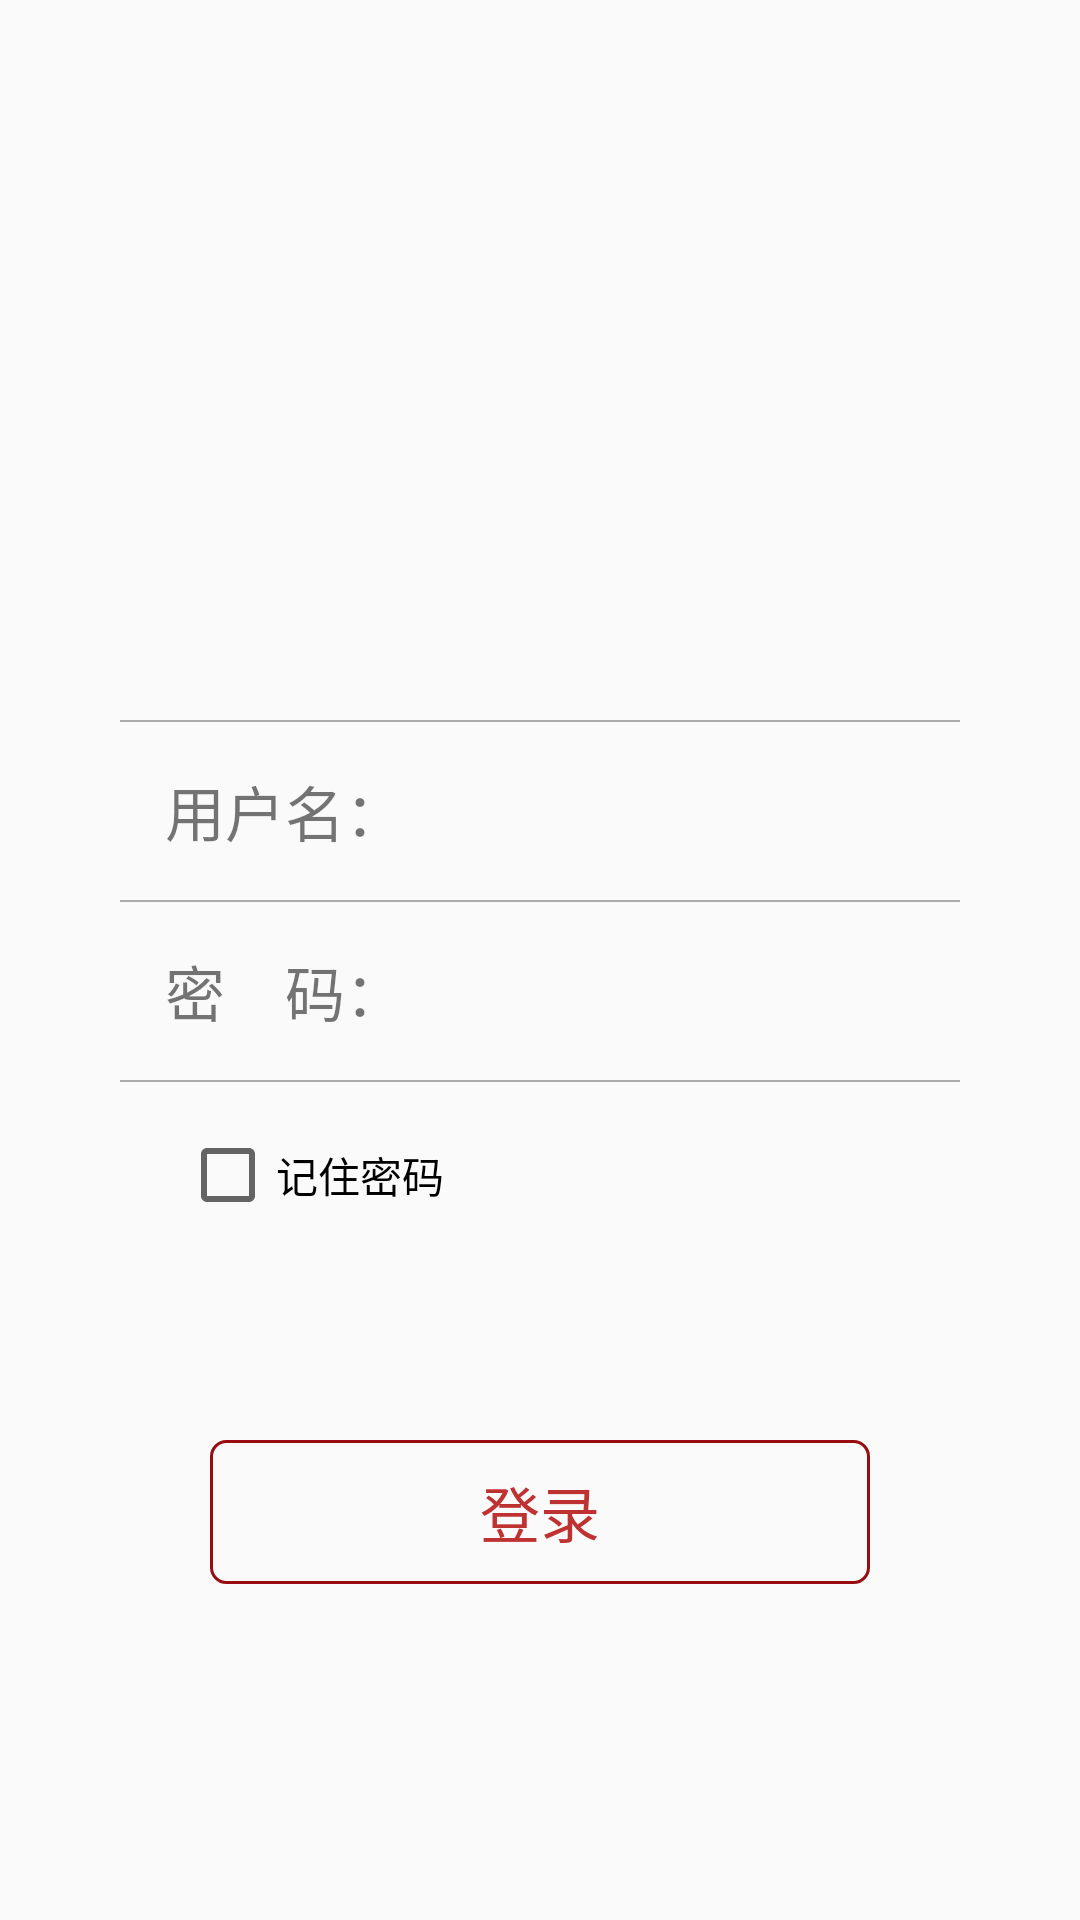

Produce the Android XML layout that renders to this screen, including the resource entries it uses.
<!-- AndroidManifest.xml: application theme AppTheme -->
<!-- res/layout/login1.xml -->
<?xml version="1.0" encoding="utf-8"?>

<LinearLayout xmlns:android="http://schemas.android.com/apk/res/android"
    android:layout_width="match_parent"
    android:layout_height="match_parent"
    android:background="@drawable/loginbac3"
    android:orientation="vertical">


    <LinearLayout
        android:layout_width="match_parent"
        android:layout_height="0dp"
        android:layout_weight="3"
       >

        <ImageView
            android:layout_width="wrap_content"
            android:layout_height="wrap_content"
            android:layout_marginBottom="20dp"
            android:layout_marginTop="20dp"
            android:src="@drawable/haidilaoapha" />
    </LinearLayout>

    <LinearLayout
        android:layout_width="match_parent"
        android:layout_height="0dp"
        android:layout_weight="3"
        android:orientation="vertical">

        <View
            android:layout_width="match_parent"
            android:layout_height="0.5dp"
            android:layout_marginLeft="40dp"
            android:layout_marginRight="40dp"
            android:background="@color/colorview" />

        <LinearLayout
            android:layout_width="wrap_content"
            android:layout_height="wrap_content"
            android:layout_gravity="center"
            android:layout_marginBottom="@dimen/loginmagintop"
            android:layout_marginTop="@dimen/loginmagintop"
            android:orientation="horizontal">

            <TextView
                android:layout_width="wrap_content"
                android:layout_height="wrap_content"
                android:layout_marginLeft="10dp"
                android:text="用户名："
                android:textSize="@dimen/tvsizelogin" />

            <EditText
                android:id="@+id/etname"
                android:layout_width="180dp"
                android:layout_height="wrap_content"
                android:background="#00ffffff"
                android:textSize="@dimen/tvsizelogin" />
        </LinearLayout>

        <View
            android:layout_width="match_parent"
            android:layout_height="0.5dp"
            android:layout_marginLeft="40dp"
            android:layout_marginRight="40dp"
            android:background="@color/colorview" />

        <LinearLayout
            android:layout_width="wrap_content"
            android:layout_height="wrap_content"
            android:layout_gravity="center"
            android:layout_marginBottom="@dimen/loginmagintop"
            android:layout_marginTop="@dimen/loginmagintop"
            android:orientation="horizontal">

            <TextView
                android:id="@+id/tvpaswd"
                android:layout_width="wrap_content"
                android:layout_height="wrap_content"
                android:layout_marginLeft="10dp"
                android:text="密    码："
                android:textSize="@dimen/tvsizelogin" />

            <EditText
                android:id="@+id/etpass"
                android:layout_width="180dp"
                android:layout_height="wrap_content"
                android:background="#00ffffff"
                android:ems="10"
                android:inputType="textPassword"
                android:textSize="@dimen/tvsizelogin" />
        </LinearLayout>

        <View

            android:layout_width="match_parent"
            android:layout_height="0.5dp"
            android:layout_marginLeft="40dp"
            android:layout_marginRight="40dp"
            android:background="@color/colorview" />

        <LinearLayout
            android:layout_width="match_parent"
            android:layout_height="wrap_content"
            android:orientation="horizontal">

            <CheckBox
                android:id="@+id/rememberpswd"
                android:layout_width="wrap_content"
                android:layout_height="wrap_content"
                android:layout_marginLeft="60dp"
                android:layout_marginTop="@dimen/loginmagintop"
                android:checked="false"
                android:text="记住密码" />

        </LinearLayout>
    </LinearLayout>

    <LinearLayout
        android:layout_width="match_parent"
        android:layout_height="0dp"
        android:layout_weight="2"
        android:orientation="vertical">


        <Button
            android:id="@+id/btlogin"
            android:layout_width="match_parent"
            android:layout_height="wrap_content"
            android:layout_marginLeft="70dp"
            android:layout_marginRight="70dp"
            android:background="@drawable/btnbac"
            android:text="登录"
            android:textColor="#bf3232"
            android:textSize="@dimen/tvsizelogin" />
        
    </LinearLayout>


</LinearLayout>
<!-- resources referenced by this layout -->
<resources>
  <color name="colorview">#ababab</color>
  <dimen name="loginmagintop">15dp</dimen>
  <dimen name="tvsizelogin">20sp</dimen>
  <!-- drawable btnbac (drawable) -->
  <?xml version="1.0" encoding="utf-8"?>
  
  <shape xmlns:android="http://schemas.android.com/apk/res/android">
  
      <stroke
          android:width="1dp"
          android:color="#970d11" />
      <corners
          android:radius="5dp"
          />
      　　
  </shape>
  <style name="AppTheme" parent="Theme.AppCompat.Light.DarkActionBar">
          
          <item name="colorPrimary">@color/colorPrimary</item>
          <item name="colorPrimaryDark">@color/colorPrimaryDark</item>
          <item name="colorAccent">@color/colorAccent</item>
      </style>
  <color name="colorPrimary">#3F51B5</color>
  <color name="colorPrimaryDark">#303F9F</color>
  <color name="colorAccent">#FF4081</color>
</resources>
